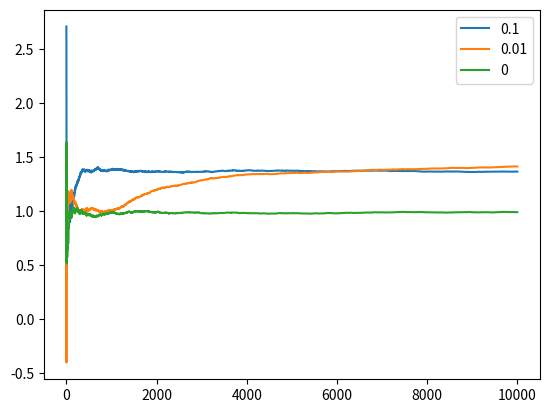

Source code (Python):
import numpy as np
import random 
import matplotlib.pyplot as plt
import operator 

reward_dists = {
    #action: (mean, variance)
    0: (1, 1),
    1: (-1, 1),
    2: (1.5, 1),
    3: (.2, 1),
    4: (1.2, 1),
    5: (-1.9, 1),
    6: (-.2, 1),
    7: (-1.1, 1),
    8: (.9, 1),
    9: (.9, 1)
}

class N_arm_test_bed:
    def __init__(self, reward_dists, non_greedy_prob):
        self.non_greedy_prob = non_greedy_prob
        self.actions = list(reward_dists.keys())
        self.action_estimations = []
        self.action_counts = []
        self.reward_dists = reward_dists
        self.max_action = max(reward_dists, key=(lambda key: reward_dists[key][0]))
        self.avg_rewards = []
        self.optimal_action_percent = []
        self.total_reward = 0

    def get_reward(self, action):
        mu = reward_dists[action][0]
        variance = reward_dists[action][1]
        return np.sqrt(variance) * np.random.randn() + mu
    
    def initalize(self):
        for _ in self.actions:
            self.action_estimations.append(0)
            self.action_counts.append(0)

    def get_action_with_prob(self, prob):
        if np.random.rand() > prob:
            max_estimation = max(self.action_estimations)
            # print('self.action_estimations', self.action_estimations)
            # print('max_estimation', max_estimation)
            # print('self.action_estimations.index(max_estimation)', self.action_estimations.index(max_estimation))
            return self.action_estimations.index(max_estimation)
        else:
            return random.choice(self.actions)

    def get_step_size(self, action):
        return 1/self.action_counts[action]

    def maximize_reward(self, count):
        self.initalize()
        for i in range(1, count+1):
            action = self.get_action_with_prob(self.non_greedy_prob)

            reward = self.get_reward(action)
            self.total_reward += reward
            self.avg_rewards.append(self.total_reward/i)

            self.action_counts[action] += 1
            step_size = self.get_step_size(action)

            old_action_esimation = self.action_estimations[action]
            self.action_estimations[action] = old_action_esimation + step_size * (reward - old_action_esimation)





        return self.avg_rewards

count = 10000
test1 = N_arm_test_bed(reward_dists, 0.1)
test1_average_rewards = test1.maximize_reward(count)
test2 = N_arm_test_bed(reward_dists, 0.01)
test2_average_rewards = test2.maximize_reward(count)
test3 = N_arm_test_bed(reward_dists, 0)
test3_average_rewards = test3.maximize_reward(count)

plt.plot(range(0, count), test1_average_rewards, label='0.1')
plt.plot(range(0, count), test2_average_rewards, label='0.01')
plt.plot(range(0, count), test3_average_rewards, label='0')
plt.legend()
plt.show()


